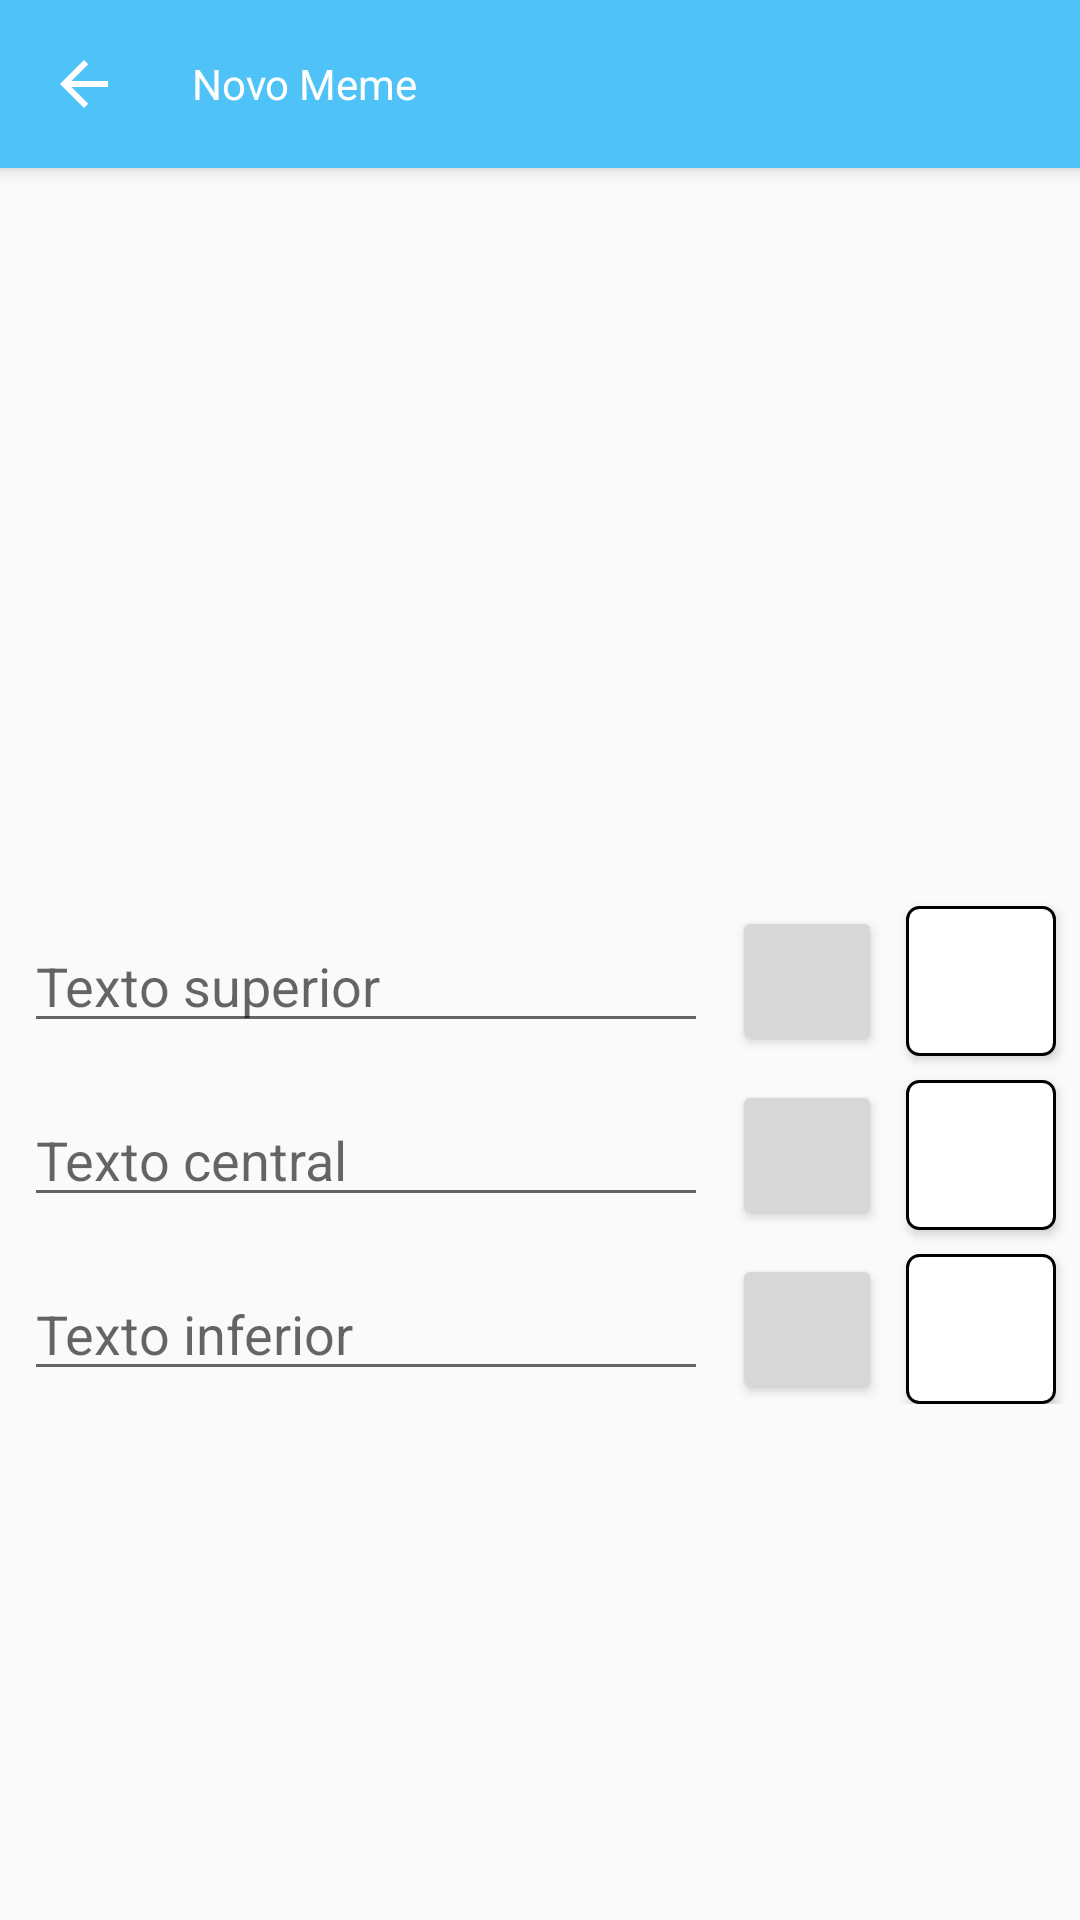

This screen was rendered from an Android layout file. Write that file and the resources it references.
<!-- AndroidManifest.xml: application theme AppTheme -->
<!-- res/layout/activity_creator_meme.xml -->
<?xml version="1.0" encoding="utf-8"?>
<android.support.design.widget.CoordinatorLayout xmlns:android="http://schemas.android.com/apk/res/android"
    xmlns:app="http://schemas.android.com/apk/res-auto"
    xmlns:tools="http://schemas.android.com/tools"
    android:layout_width="match_parent"
    android:layout_height="match_parent">

    <android.support.design.widget.AppBarLayout
        android:layout_width="match_parent"
        android:layout_height="wrap_content"
        android:animateLayoutChanges="true"
        android:elevation="@dimen/menu_elevation"
        android:fitsSystemWindows="true">

        <android.support.v7.widget.Toolbar
            android:id="@+id/search_toolbar"
            android:layout_width="match_parent"
            android:layout_height="?actionBarSize"
            android:background="@color/webSearchToolbar"
            android:visibility="visible">

            <android.support.constraint.ConstraintLayout
                android:layout_width="match_parent"
                android:layout_height="match_parent">

                <ImageView
                    android:id="@+id/menu_back"
                    android:layout_width="wrap_content"
                    android:layout_height="match_parent"
                    android:src="@drawable/ic_arrow_24dp"
                    app:layout_constraintStart_toStartOf="parent"
                    android:contentDescription="@string/back" />

                <TextView
                    android:layout_width="wrap_content"
                    android:layout_height="match_parent"
                    android:layout_marginStart="@dimen/menu_margin"
                    android:gravity="center_vertical"
                    android:text="@string/new_meme"
                    android:textColor="@android:color/white"
                    app:layout_constraintStart_toEndOf="@+id/menu_back" />


                <ImageView
                    android:id="@+id/menu_ok"
                    android:layout_width="wrap_content"
                    android:layout_height="match_parent"
                    android:layout_marginEnd="@dimen/menu_margin_end"
                    android:src="@drawable/ic_check_24dp"
                    app:layout_constraintEnd_toEndOf="parent"
                    android:contentDescription="@string/ok" />


            </android.support.constraint.ConstraintLayout>

        </android.support.v7.widget.Toolbar>

    </android.support.design.widget.AppBarLayout>

    <android.support.v4.widget.NestedScrollView
        android:layout_width="match_parent"
        android:layout_height="match_parent"
        app:layout_behavior="@string/appbar_scrolling_view_behavior">

        <android.support.constraint.ConstraintLayout
            android:layout_width="match_parent"
            android:layout_height="match_parent">

            <ImageView
                android:id="@+id/image_meme"
                android:layout_width="match_parent"
                android:layout_height="@dimen/image_creater_size"
                android:layout_marginEnd="@dimen/normal_pad"
                android:layout_marginStart="@dimen/normal_pad"
                android:layout_marginTop="@dimen/normal_pad"
                android:scaleType="fitCenter"
                app:layout_constraintEnd_toEndOf="parent"
                app:layout_constraintStart_toStartOf="parent"
                app:layout_constraintTop_toTopOf="parent"
                android:contentDescription="@string/meme_image" />

            <ProgressBar
                android:id="@+id/progressbar"
                android:layout_width="wrap_content"
                android:layout_height="wrap_content"
                app:layout_constraintBottom_toBottomOf="@+id/image_meme"
                app:layout_constraintEnd_toEndOf="parent"
                app:layout_constraintStart_toStartOf="@+id/image_meme"
                app:layout_constraintTop_toTopOf="@+id/image_meme" />

            <EditText
                android:id="@+id/editText_top"
                android:layout_width="0dp"
                android:layout_height="wrap_content"
                android:layout_marginEnd="@dimen/normal_pad"
                android:layout_marginStart="@dimen/normal_pad"
                android:hint="@string/top_text"
                android:maxLines="1"
                android:inputType="text"
                app:layout_constraintBottom_toBottomOf="@+id/button_size_top"
                app:layout_constraintEnd_toStartOf="@+id/button_size_top"
                app:layout_constraintStart_toStartOf="parent"
                app:layout_constraintTop_toTopOf="@+id/button_size_top" />

            <Button
                android:id="@+id/button_color_top"
                android:layout_width="@dimen/editor_button_size"
                android:layout_height="@dimen/editor_button_size"
                android:layout_marginEnd="@dimen/normal_pad"
                android:layout_marginTop="@dimen/normal_pad"
                android:background="@drawable/color_white"
                app:layout_constraintEnd_toEndOf="parent"
                app:layout_constraintTop_toBottomOf="@+id/image_meme"
                tools:background="@drawable/color_black" />

            <Button
                android:id="@+id/button_size_top"
                android:layout_width="@dimen/editor_button_size"
                android:layout_height="@dimen/editor_button_size"
                android:layout_marginEnd="@dimen/normal_pad"
                app:layout_constraintBottom_toBottomOf="@+id/button_color_top"
                app:layout_constraintEnd_toStartOf="@+id/button_color_top"
                app:layout_constraintTop_toTopOf="@+id/button_color_top"
                tools:text="10" />


            <EditText
                android:id="@+id/editText_middle"
                android:layout_width="0dp"
                android:layout_height="wrap_content"
                android:layout_marginEnd="@dimen/normal_pad"
                android:layout_marginStart="@dimen/normal_pad"
                android:hint="@string/middle_text"
                android:maxLines="1"
                android:inputType="text"
                app:layout_constraintBottom_toBottomOf="@+id/button_size_middle"
                app:layout_constraintEnd_toStartOf="@+id/button_size_middle"
                app:layout_constraintStart_toStartOf="parent"
                app:layout_constraintTop_toTopOf="@+id/button_size_middle" />

            <Button
                android:id="@+id/button_color_middle"
                android:layout_width="@dimen/editor_button_size"
                android:layout_height="@dimen/editor_button_size"
                android:layout_marginEnd="@dimen/normal_pad"
                android:layout_marginTop="@dimen/normal_pad"
                android:background="@drawable/color_white"
                app:layout_constraintEnd_toEndOf="parent"
                app:layout_constraintTop_toBottomOf="@+id/button_color_top"
                tools:background="@drawable/color_red" />

            <Button
                android:id="@+id/button_size_middle"
                android:layout_width="@dimen/editor_button_size"
                android:layout_height="@dimen/editor_button_size"
                android:layout_marginEnd="@dimen/normal_pad"
                app:layout_constraintBottom_toBottomOf="@+id/button_color_middle"
                app:layout_constraintEnd_toStartOf="@+id/button_color_middle"
                app:layout_constraintTop_toTopOf="@+id/button_color_middle"
                tools:text="10" />

            <EditText
                android:id="@+id/editText_bottom"
                android:layout_width="0dp"
                android:layout_height="wrap_content"
                android:layout_marginEnd="@dimen/normal_pad"
                android:layout_marginStart="@dimen/normal_pad"
                android:hint="@string/bottom_text"
                android:maxLines="1"
                android:inputType="text"
                app:layout_constraintBottom_toBottomOf="@+id/button_size_bottom"
                app:layout_constraintEnd_toStartOf="@+id/button_size_bottom"
                app:layout_constraintStart_toStartOf="parent"
                app:layout_constraintTop_toTopOf="@+id/button_size_bottom" />

            <Button
                android:id="@+id/button_color_bottom"
                android:layout_width="@dimen/editor_button_size"
                android:layout_height="@dimen/editor_button_size"
                android:layout_marginEnd="@dimen/normal_pad"
                android:layout_marginTop="@dimen/normal_pad"
                android:background="@drawable/color_white"
                app:layout_constraintEnd_toEndOf="parent"
                app:layout_constraintTop_toBottomOf="@+id/button_color_middle"
                tools:background="@drawable/color_white" />

            <Button
                android:id="@+id/button_size_bottom"
                android:layout_width="@dimen/editor_button_size"
                android:layout_height="@dimen/editor_button_size"
                android:layout_marginEnd="@dimen/normal_pad"
                app:layout_constraintBottom_toBottomOf="@+id/button_color_bottom"
                app:layout_constraintEnd_toStartOf="@+id/button_color_bottom"
                app:layout_constraintTop_toTopOf="@+id/button_color_bottom"
                tools:text="10" />

        </android.support.constraint.ConstraintLayout>
    </android.support.v4.widget.NestedScrollView>
</android.support.design.widget.CoordinatorLayout>
<!-- resources referenced by this layout -->
<resources>
  <color name="webSearchToolbar">#4fc3f7</color>
  <dimen name="editor_button_size">50dp</dimen>
  <dimen name="image_creater_size">230dp</dimen>
  <dimen name="menu_elevation">4dp</dimen>
  <dimen name="menu_margin">24dp</dimen>
  <dimen name="menu_margin_end">16dp</dimen>
  <dimen name="normal_pad">8dp</dimen>
  <!-- drawable color_black (drawable) -->
  <?xml version="1.0" encoding="utf-8"?>
  <selector xmlns:android="http://schemas.android.com/apk/res/android">
      <item >
          <shape android:shape="rectangle">
              <corners android:radius="4dp" />
              <solid android:color="@color/font_creator_black" />
          </shape>
      </item>
  </selector>
  <!-- drawable color_red (drawable) -->
  <?xml version="1.0" encoding="utf-8"?>
  <selector xmlns:android="http://schemas.android.com/apk/res/android">
      <item >
          <shape android:shape="rectangle">
              <corners android:radius="4dp" />
              <solid android:color="@color/font_creator_red" />
          </shape>
      </item>
  </selector>
  <!-- drawable color_white (drawable) -->
  <?xml version="1.0" encoding="utf-8"?>
  <selector xmlns:android="http://schemas.android.com/apk/res/android">
      <item >
          <shape android:shape="rectangle">
              <stroke android:color="@color/font_creator_black"
                  android:width="1dp" />
              <corners android:radius="4dp" />
              <solid android:color="@color/font_creator_white" />
          </shape>
      </item>
  </selector>
  <!-- drawable ic_arrow_24dp (drawable) -->
  <vector android:height="24dp" android:tint="#FFFFFF"
      android:viewportHeight="24.0" android:viewportWidth="24.0"
      android:width="24dp" xmlns:android="http://schemas.android.com/apk/res/android">
      <path android:fillColor="@color/icon" android:pathData="M20,11H7.83l5.59,-5.59L12,4l-8,8 8,8 1.41,-1.41L7.83,13H20v-2z"/>
  </vector>
  <string name="back">Voltar</string>
  <string name="bottom_text">Texto inferior</string>
  <string name="meme_image">Imagem do meme</string>
  <string name="middle_text">Texto central</string>
  <string name="new_meme">Novo Meme</string>
  <string name="ok">OK</string>
  <string name="top_text">Texto superior</string>
  <style name="AppTheme" parent="Theme.AppCompat.Light.NoActionBar">
          
          <item name="colorPrimary">@color/colorPrimary</item>
          <item name="colorPrimaryDark">@color/colorPrimaryDark</item>
          <item name="colorAccent">@color/colorAccent</item>
          <item name="actionOverflowButtonStyle">@style/MyOverflowButtonStyle</item>
      </style>
  <color name="font_creator_black">#000000</color>
  <color name="font_creator_red">#ff0004</color>
  <color name="font_creator_white">#ffffff</color>
  <color name="icon">#ffffff</color>
  <color name="colorPrimary">#ff8a65</color>
  <color name="colorPrimaryDark">#e47451</color>
  <color name="colorAccent">#1976d2</color>
  <style name="MyOverflowButtonStyle" parent="Widget.AppCompat.ActionButton.Overflow">
          <item name="android:tint">@color/icon</item>
      </style>
</resources>
